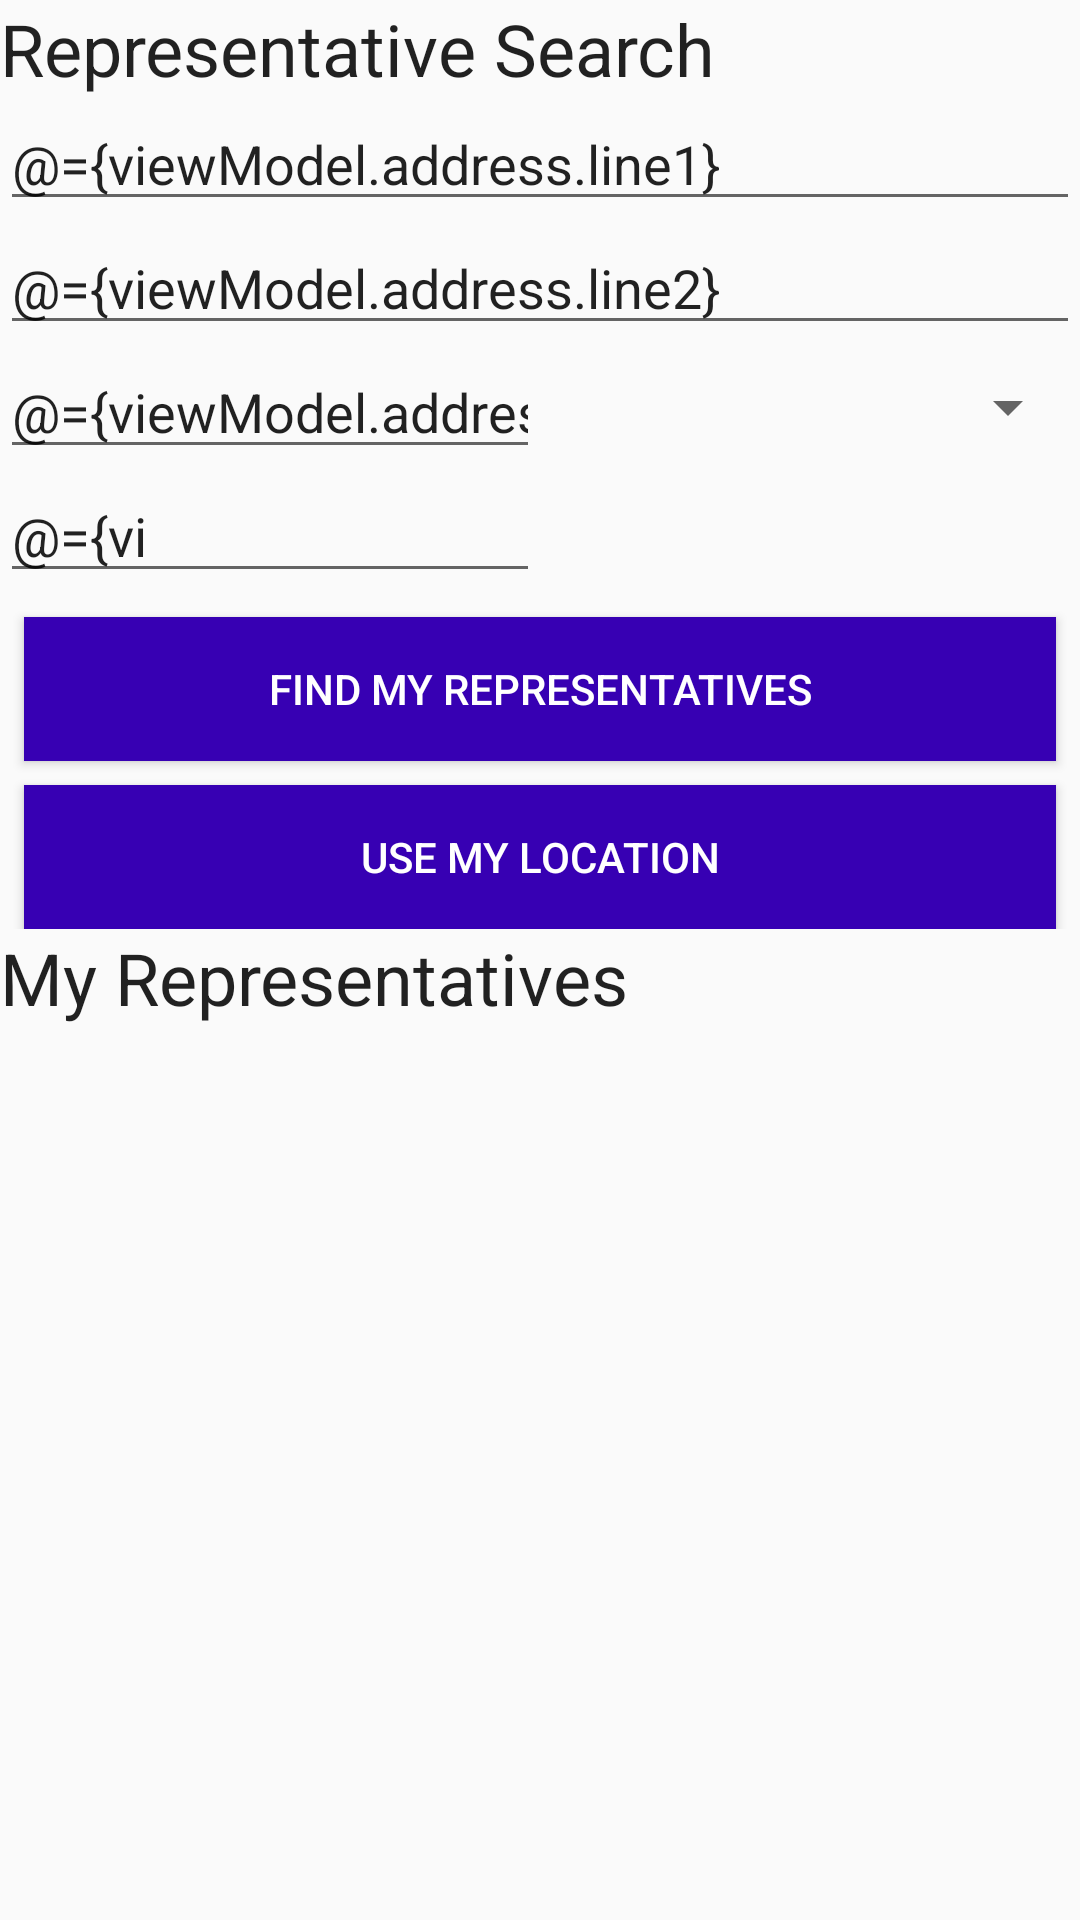

The Android layout XML behind this screen, and the referenced resources:
<!-- AndroidManifest.xml: application theme AppTheme -->
<!-- res/layout/fragment_representative.xml -->
<?xml version="1.0" encoding="utf-8"?>
<layout xmlns:android="http://schemas.android.com/apk/res/android"
    xmlns:app="http://schemas.android.com/apk/res-auto"
    xmlns:motion="http://schemas.android.com/tools">

    
    <data>
        <variable
            name="viewModel"
            type="com.example.android.politicalpreparedness.representative.RepresentativeViewModel" />
    </data>

    
    <androidx.constraintlayout.motion.widget.MotionLayout
        android:id="@+id/representative_motion_layout"
        android:layout_height="match_parent"
        android:layout_width="match_parent"
        app:layoutDescription="@xml/fragment_representative_scene">

        <androidx.constraintlayout.widget.ConstraintLayout
            android:layout_width="match_parent"
            android:layout_height="0dp"
            android:id="@+id/form">

        
        <TextView
            android:id="@+id/search_title"
            android:layout_width="wrap_content"
            android:layout_height="wrap_content"
            android:textAppearance="@style/TextAppearance.AppCompat.Headline"
            app:layout_constraintStart_toStartOf="parent"
            app:layout_constraintTop_toTopOf="parent"
            android:text="@string/representative_search"/>

        
        
        <EditText
            android:id="@+id/address_line_1"
            android:layout_width="match_parent"
            android:layout_height="wrap_content"
            android:autofillHints=""
            android:hint="@string/address_line_1"
            android:inputType="textPostalAddress"
            android:text="@={viewModel.address.line1}"
            app:layout_constraintStart_toStartOf="parent"
            app:layout_constraintTop_toBottomOf="@id/search_title" />

        
        
        <EditText
            android:id="@+id/address_line_2"
            android:layout_width="match_parent"
            android:layout_height="0dp"
            android:autofillHints=""
            android:hint="@string/address_line_2"
            android:inputType="textPostalAddress"
            android:text="@={viewModel.address.line2}"
            app:layout_constraintStart_toStartOf="parent"
            app:layout_constraintTop_toBottomOf="@id/address_line_1" />

        
        
        <EditText
            android:id="@+id/city"
            android:layout_width="0dp"
            android:layout_height="wrap_content"
            android:autofillHints=""
            android:inputType="textPostalAddress"
            android:hint="@string/city"
            android:text="@={viewModel.address.city}"
            app:layout_constraintStart_toStartOf="parent"
            app:layout_constraintEnd_toStartOf="@id/state"
            app:layout_constraintTop_toBottomOf="@id/address_line_2" />

        
        
        
        <Spinner
            android:id="@+id/state"
            android:layout_width="0dp"
            android:layout_height="0dp"
            android:autofillHints=""
            android:inputType="textPostalAddress"
            android:entries="@array/states"
            app:stateValue="@{viewModel.address.state}"
            app:layout_constraintStart_toEndOf="@id/city"
            app:layout_constraintEnd_toEndOf="parent"
            app:layout_constraintTop_toTopOf="@id/city"
            app:layout_constraintBottom_toBottomOf="@id/city"/>

        
        
        <EditText
            android:id="@+id/zip"
            android:layout_width="0dp"
            android:layout_height="wrap_content"
            android:autofillHints=""
            android:inputType="number"
            android:maxLength="5"
            android:hint="@string/zip"
            android:text="@={viewModel.address.zip}"
            app:layout_constraintStart_toStartOf="parent"
            app:layout_constraintEnd_toEndOf="@id/city"
            app:layout_constraintTop_toBottomOf="@id/city" />

        
        <Button
            android:id="@+id/button_search"
            android:text="@string/find_my_representatives"
            style="@style/button_style"
            app:layout_constraintStart_toStartOf="parent"
            app:layout_constraintEnd_toEndOf="parent"
            app:layout_constraintTop_toBottomOf="@id/zip" />

        
        <Button
            android:id="@+id/button_location"
            android:text="@string/use_my_location"
            style="@style/button_style"
            app:layout_constraintStart_toStartOf="parent"
            app:layout_constraintEnd_toEndOf="parent"
            app:layout_constraintTop_toBottomOf="@id/button_search" />
        </androidx.constraintlayout.widget.ConstraintLayout>

        <androidx.constraintlayout.widget.ConstraintLayout
            android:layout_width="match_parent"
            android:layout_height="0dp"
            android:id="@+id/representatives"
            app:layout_constraintTop_toBottomOf="@id/form"
            app:layout_constraintStart_toStartOf="parent"
            app:layout_constraintEnd_toEndOf="parent"
            app:layout_constraintBottom_toBottomOf="parent">

        
        <TextView
            android:id="@+id/representative_title"
            android:layout_width="wrap_content"
            android:layout_height="wrap_content"
            android:textAppearance="@style/TextAppearance.AppCompat.Headline"
            app:layout_constraintStart_toStartOf="parent"
            app:layout_constraintTop_toTopOf="parent"
            android:text="@string/my_representatives"/>

        
        <androidx.recyclerview.widget.RecyclerView
            android:id="@+id/representatives_recycler"
            android:layout_width="match_parent"
            android:layout_height="wrap_content"
            android:layout_margin="@dimen/normal_margin"
            app:layoutManager="androidx.recyclerview.widget.LinearLayoutManager"
            app:layout_constraintStart_toStartOf="parent"
            app:layout_constraintEnd_toEndOf="parent"
            app:layout_constraintTop_toBottomOf="@id/representative_title"/>

        
        <TextView
            android:id="@+id/list_placeholder"
            android:layout_width="match_parent"
            android:layout_height="0dp"
            android:gravity="center"
            android:textAlignment="center"
            android:visibility="gone"
            motion:visibilityMode="ignore"
            app:layout_constraintTop_toBottomOf="@id/representative_title"
            app:layout_constraintBottom_toBottomOf="parent" />

        </androidx.constraintlayout.widget.ConstraintLayout>
    </androidx.constraintlayout.motion.widget.MotionLayout>

</layout>
<!-- resources referenced by this layout -->
<resources>
  <dimen name="normal_margin">8dp</dimen>
  <string name="address_line_1">Address Line 1</string>
  <string name="address_line_2">Address Line 2</string>
  <string name="city">City</string>
  <string name="find_my_representatives">Find my representatives</string>
  <string name="my_representatives">My Representatives</string>
  <string name="representative_search">Representative Search</string>
  <string name="use_my_location">Use my location</string>
  <string name="zip">Zip</string>
  <style name="button_style">
          <item name="android:layout_width">0dp</item>
          <item name="android:layout_height">wrap_content</item>
          <item name="android:layout_margin">@dimen/normal_margin</item>
          <item name="android:layout_marginStart">16dp</item>
          <item name="android:layout_marginEnd">16dp</item>
          <item name="android:background">@color/colorPrimaryDark</item>
          <item name="android:textColor">@color/white</item>
      </style>
  <style name="AppTheme" parent="Theme.AppCompat.Light.DarkActionBar">
          
          <item name="colorPrimary">@color/colorPrimary</item>
          <item name="colorPrimaryDark">@color/colorPrimaryDark</item>
          <item name="colorAccent">@color/colorAccent</item>
      </style>
  <!-- not gathered from this repository: default colours our renderer supplied (Android Studio template values) -->
  <color name="white">#FFFFFFFF</color>
  <color name="colorPrimary">#FF6200EE</color>
  <color name="colorPrimaryDark">#FF3700B3</color>
  <color name="colorAccent">#FF03DAC5</color>
</resources>
